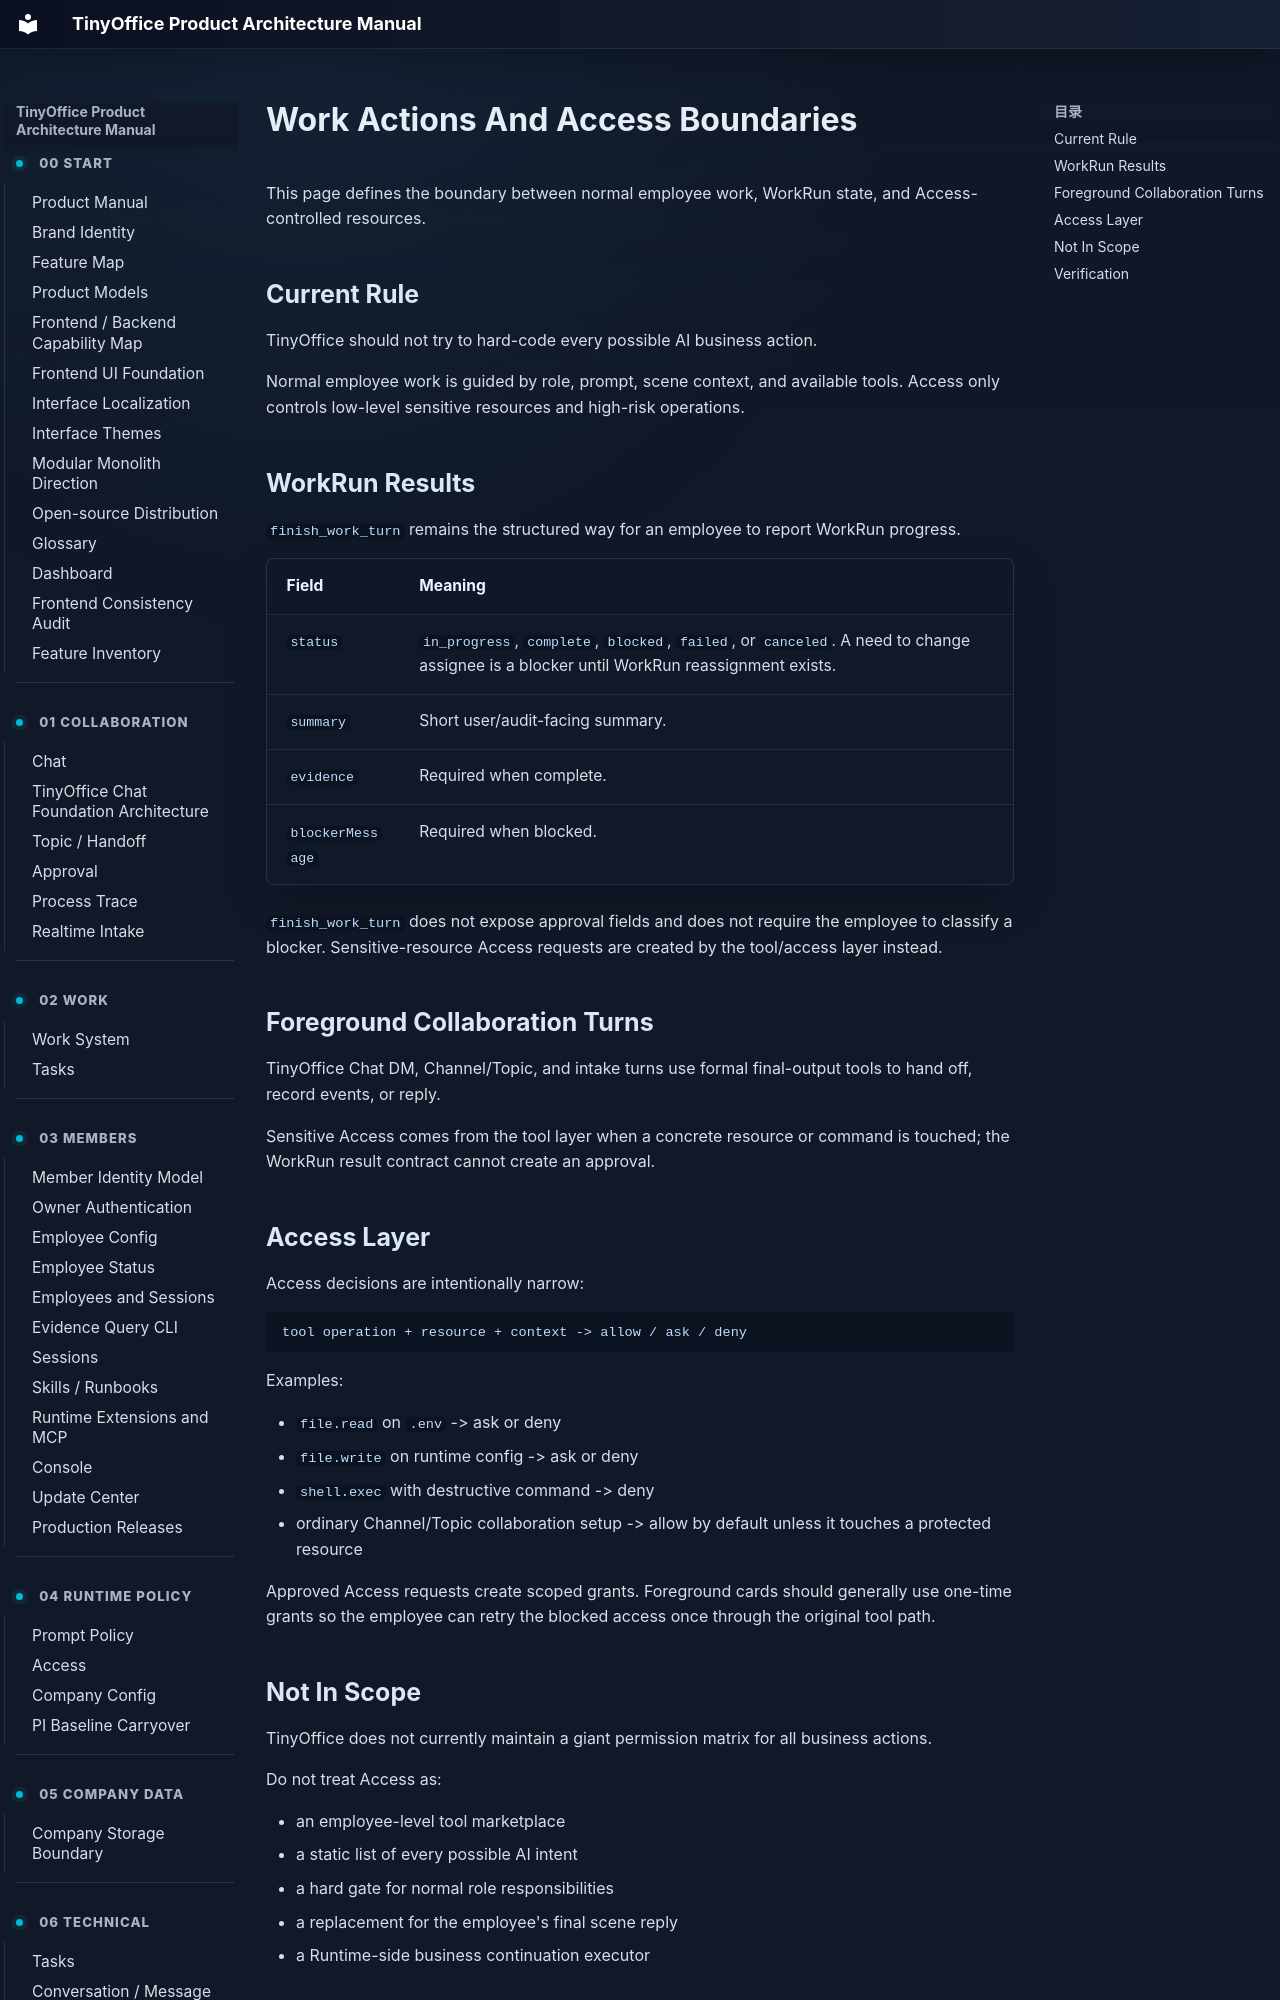

repository: xuziho/TinyOffice · page: product/work-actions-and-approvals/index.html · generator: mkdocs

# Work Actions And Access Boundaries

This page defines the boundary between normal employee work, WorkRun state, and Access-controlled resources.

## Current Rule

TinyOffice should not try to hard-code every possible AI business action.

Normal employee work is guided by role, prompt, scene context, and available tools. Access only controls low-level sensitive resources and high-risk operations.

## WorkRun Results

`finish_work_turn` remains the structured way for an employee to report WorkRun progress.

| Field | Meaning |
| --- | --- |
| `status` | `in_progress`, `complete`, `blocked`, `failed`, or `canceled`. A need to change assignee is a blocker until WorkRun reassignment exists. |
| `summary` | Short user/audit-facing summary. |
| `evidence` | Required when complete. |
| `blockerMessage` | Required when blocked. |

`finish_work_turn` does not expose approval fields and does not require the employee to classify a blocker. Sensitive-resource Access requests are created by the tool/access layer instead.
